The GitHub repository siddhant3c/GNR638_Assignment3 contains a labelled image folder "data" with 21 categories: agricultural, airplane, baseball diamond, beach, buildings, chaparral, dense residential, forest, freeway, golf course, harbor, intersection, medium residential, mobile home park, overpass, parking lot, river, runway, sparse residential, storage tanks, tennis court. Examples follow, each with its label.

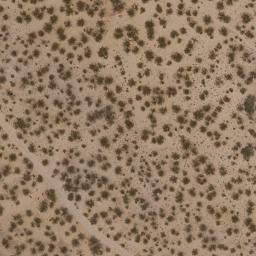
Label: chaparral

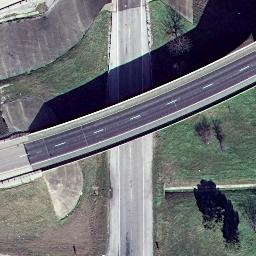
Label: overpass

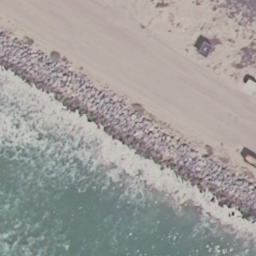
Label: beach

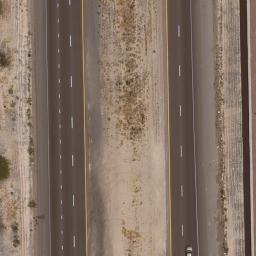
Label: freeway

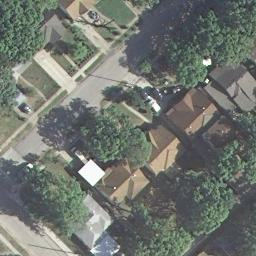
Label: medium residential

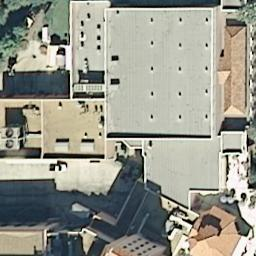
Label: buildings
